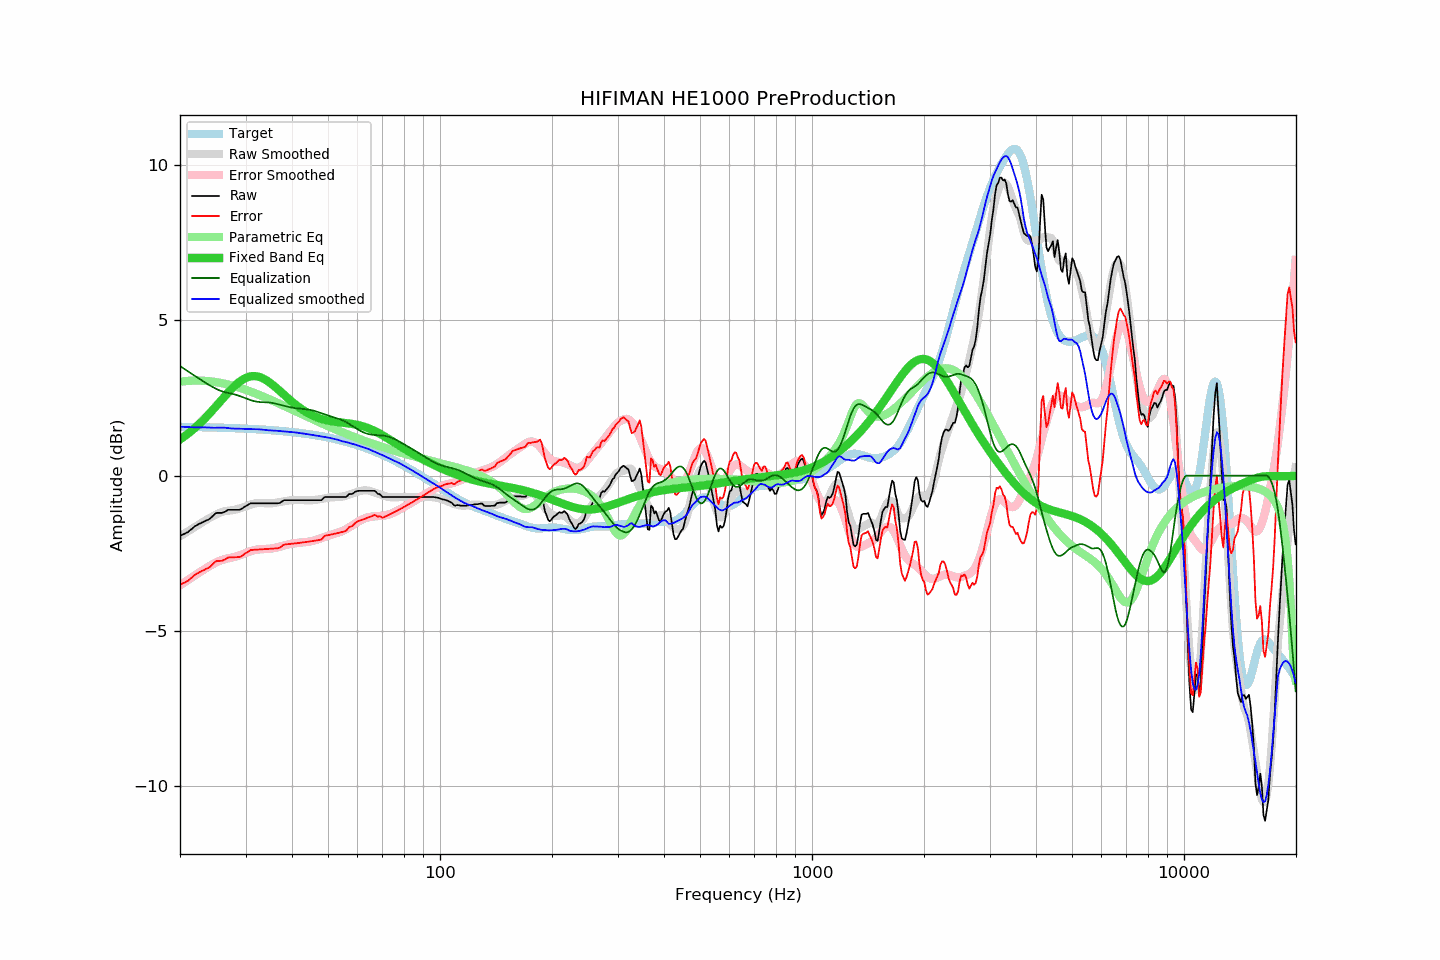

The data file committed next to this chart (first rows):
frequency, raw, error, smoothed, error_smoothed, equalization, parametric_eq, equalized_raw, equalized_smoothed, target
20.00, -1.94, -3.51, -1.95, -3.53, 3.53, 1.17, 1.59, 1.58, 1.57
20.20, -1.92, -3.49, -1.92, -3.50, 3.50, 1.20, 1.58, 1.57, 1.57
20.40, -1.89, -3.46, -1.89, -3.46, 3.46, 1.24, 1.57, 1.57, 1.57
20.61, -1.87, -3.44, -1.86, -3.43, 3.43, 1.28, 1.56, 1.57, 1.57
20.81, -1.84, -3.41, -1.82, -3.39, 3.39, 1.31, 1.55, 1.57, 1.57
21.02, -1.82, -3.39, -1.79, -3.36, 3.36, 1.35, 1.54, 1.56, 1.57
21.23, -1.77, -3.34, -1.76, -3.32, 3.32, 1.39, 1.55, 1.56, 1.57
21.44, -1.73, -3.30, -1.73, -3.29, 3.29, 1.44, 1.56, 1.56, 1.57
21.66, -1.69, -3.26, -1.70, -3.26, 3.26, 1.48, 1.57, 1.56, 1.57
21.87, -1.64, -3.21, -1.66, -3.22, 3.22, 1.52, 1.58, 1.56, 1.57
22.09, -1.61, -3.17, -1.63, -3.19, 3.19, 1.57, 1.58, 1.56, 1.57
22.31, -1.58, -3.14, -1.60, -3.16, 3.16, 1.62, 1.58, 1.56, 1.56
22.54, -1.55, -3.11, -1.57, -3.12, 3.12, 1.67, 1.57, 1.55, 1.56
22.76, -1.53, -3.09, -1.53, -3.09, 3.09, 1.72, 1.56, 1.55, 1.56
22.99, -1.50, -3.06, -1.50, -3.05, 3.05, 1.77, 1.55, 1.55, 1.56
23.22, -1.48, -3.04, -1.46, -3.02, 3.02, 1.82, 1.54, 1.55, 1.56
23.45, -1.45, -3.01, -1.43, -2.99, 2.99, 1.87, 1.54, 1.55, 1.56
23.69, -1.43, -2.99, -1.40, -2.95, 2.95, 1.93, 1.52, 1.55, 1.56
23.92, -1.41, -2.97, -1.37, -2.92, 2.92, 1.98, 1.51, 1.55, 1.56
24.16, -1.37, -2.92, -1.35, -2.89, 2.89, 2.04, 1.52, 1.55, 1.55
24.40, -1.32, -2.87, -1.32, -2.86, 2.86, 2.09, 1.55, 1.54, 1.55
24.65, -1.27, -2.82, -1.29, -2.84, 2.84, 2.15, 1.57, 1.54, 1.55
24.89, -1.22, -2.77, -1.27, -2.81, 2.81, 2.21, 1.59, 1.54, 1.55
25.14, -1.20, -2.75, -1.24, -2.78, 2.78, 2.27, 1.58, 1.54, 1.55
25.39, -1.20, -2.75, -1.21, -2.76, 2.76, 2.33, 1.56, 1.54, 1.55
25.65, -1.20, -2.75, -1.19, -2.74, 2.74, 2.39, 1.54, 1.55, 1.55
25.91, -1.20, -2.74, -1.17, -2.72, 2.72, 2.45, 1.52, 1.55, 1.54
26.16, -1.18, -2.72, -1.16, -2.70, 2.70, 2.51, 1.52, 1.55, 1.54
26.43, -1.16, -2.70, -1.14, -2.69, 2.69, 2.57, 1.53, 1.54, 1.54
26.69, -1.13, -2.67, -1.13, -2.67, 2.67, 2.62, 1.54, 1.54, 1.54
26.96, -1.10, -2.64, -1.13, -2.66, 2.66, 2.68, 1.56, 1.53, 1.54
27.23, -1.10, -2.64, -1.12, -2.65, 2.65, 2.74, 1.55, 1.53, 1.54
27.50, -1.10, -2.63, -1.12, -2.64, 2.64, 2.79, 1.54, 1.52, 1.53
27.77, -1.10, -2.63, -1.11, -2.63, 2.63, 2.84, 1.53, 1.52, 1.53
28.05, -1.10, -2.63, -1.10, -2.62, 2.62, 2.89, 1.52, 1.51, 1.53
28.33, -1.10, -2.63, -1.09, -2.60, 2.60, 2.94, 1.50, 1.51, 1.53
28.62, -1.10, -2.62, -1.07, -2.59, 2.59, 2.98, 1.49, 1.51, 1.53
28.90, -1.10, -2.62, -1.05, -2.57, 2.57, 3.02, 1.47, 1.51, 1.52
29.19, -1.08, -2.60, -1.04, -2.55, 2.55, 3.06, 1.47, 1.51, 1.52
29.48, -1.05, -2.57, -1.02, -2.53, 2.53, 3.10, 1.48, 1.51, 1.52
29.78, -1.01, -2.53, -1.00, -2.51, 2.51, 3.13, 1.50, 1.50, 1.52
30.08, -0.98, -2.49, -0.99, -2.49, 2.49, 3.15, 1.51, 1.50, 1.51
30.38, -0.95, -2.46, -0.97, -2.47, 2.47, 3.17, 1.52, 1.50, 1.51
30.68, -0.92, -2.43, -0.95, -2.45, 2.45, 3.19, 1.53, 1.50, 1.51
30.99, -0.89, -2.40, -0.93, -2.43, 2.43, 3.20, 1.54, 1.50, 1.51
31.30, -0.89, -2.39, -0.92, -2.41, 2.41, 3.21, 1.53, 1.50, 1.50
31.61, -0.89, -2.39, -0.90, -2.40, 2.40, 3.21, 1.51, 1.50, 1.50
31.93, -0.89, -2.39, -0.89, -2.39, 2.39, 3.20, 1.50, 1.50, 1.50
32.24, -0.89, -2.38, -0.88, -2.38, 2.38, 3.20, 1.49, 1.50, 1.49
32.57, -0.89, -2.38, -0.88, -2.37, 2.37, 3.19, 1.48, 1.49, 1.49
32.89, -0.89, -2.38, -0.88, -2.37, 2.37, 3.17, 1.48, 1.49, 1.49
33.22, -0.89, -2.37, -0.88, -2.37, 2.37, 3.15, 1.48, 1.48, 1.49
33.55, -0.89, -2.37, -0.89, -2.36, 2.36, 3.12, 1.47, 1.48, 1.48
33.89, -0.89, -2.37, -0.89, -2.36, 2.36, 3.10, 1.47, 1.47, 1.48
34.23, -0.89, -2.36, -0.90, -2.36, 2.36, 3.06, 1.47, 1.47, 1.47
34.57, -0.89, -2.36, -0.90, -2.36, 2.36, 3.03, 1.47, 1.46, 1.47
34.92, -0.89, -2.36, -0.89, -2.35, 2.35, 2.99, 1.46, 1.46, 1.47
35.27, -0.89, -2.35, -0.89, -2.35, 2.35, 2.95, 1.46, 1.46, 1.46
35.62, -0.89, -2.35, -0.88, -2.34, 2.34, 2.91, 1.45, 1.45, 1.46
35.97, -0.89, -2.35, -0.88, -2.33, 2.33, 2.87, 1.44, 1.45, 1.46
... 635 more rows
